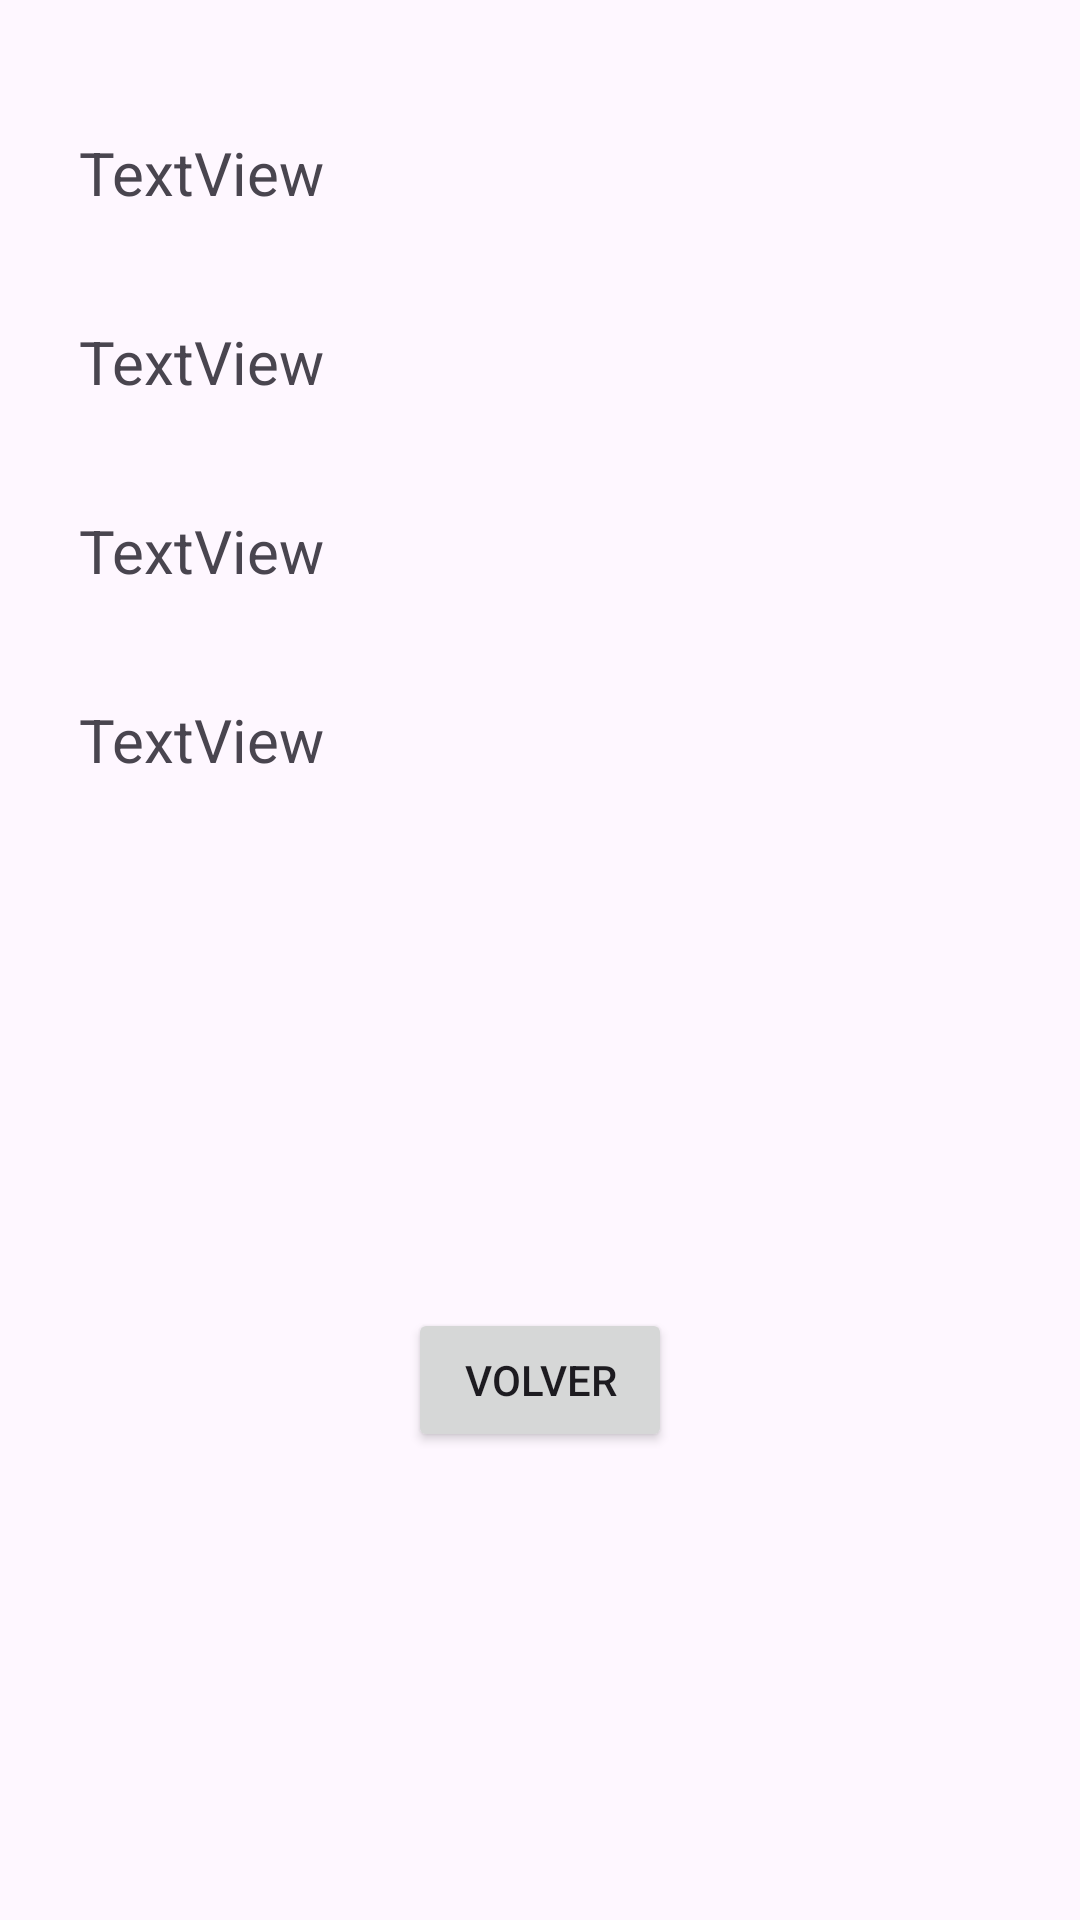

This screen was rendered from an Android layout file. Write that file and the resources it references.
<!-- AndroidManifest.xml: application theme Theme.PrimerParcialLucasManfredi -->
<!-- res/layout/activity_detail.xml -->
<?xml version="1.0" encoding="utf-8"?>
<androidx.constraintlayout.widget.ConstraintLayout xmlns:android="http://schemas.android.com/apk/res/android"
    xmlns:app="http://schemas.android.com/apk/res-auto"
    xmlns:tools="http://schemas.android.com/tools"
    android:id="@+id/main"
    android:layout_width="match_parent"
    android:layout_height="match_parent"
    tools:context=".DetailActivity">

    <TextView
        android:id="@+id/tvNombre"
        android:layout_width="wrap_content"
        android:layout_height="wrap_content"
        android:layout_marginStart="20dp"
        android:layout_marginTop="44dp"
        android:text="TextView"
        android:textSize="20sp"
        app:layout_constraintEnd_toEndOf="parent"
        app:layout_constraintHorizontal_bias="0.024"
        app:layout_constraintStart_toStartOf="parent"
        app:layout_constraintTop_toTopOf="parent" />

    <Button
        android:id="@+id/buttonVolver2"
        android:layout_width="wrap_content"
        android:layout_height="wrap_content"
        android:layout_marginBottom="156dp"
        android:text="Volver"
        app:layout_constraintBottom_toBottomOf="parent"
        app:layout_constraintEnd_toEndOf="parent"
        app:layout_constraintStart_toStartOf="parent" />

    <TextView
        android:id="@+id/tvPais"
        android:layout_width="wrap_content"
        android:layout_height="wrap_content"
        android:layout_marginStart="20dp"
        android:layout_marginTop="36dp"
        android:text="TextView"
        android:textSize="20sp"
        app:layout_constraintEnd_toEndOf="parent"
        app:layout_constraintHorizontal_bias="0.024"
        app:layout_constraintStart_toStartOf="parent"
        app:layout_constraintTop_toBottomOf="@+id/tvNombre" />

    <TextView
        android:id="@+id/tvDeporte"
        android:layout_width="wrap_content"
        android:layout_height="wrap_content"
        android:layout_marginStart="20dp"
        android:layout_marginTop="36dp"
        android:text="TextView"
        android:textSize="20sp"
        app:layout_constraintEnd_toEndOf="parent"
        app:layout_constraintHorizontal_bias="0.024"
        app:layout_constraintStart_toStartOf="parent"
        app:layout_constraintTop_toBottomOf="@+id/tvPais" />

    <TextView
        android:id="@+id/tvActivo"
        android:layout_width="wrap_content"
        android:layout_height="wrap_content"
        android:layout_marginStart="20dp"
        android:layout_marginTop="36dp"
        android:text="TextView"
        android:textSize="20sp"
        app:layout_constraintEnd_toEndOf="parent"
        app:layout_constraintHorizontal_bias="0.024"
        app:layout_constraintStart_toStartOf="parent"
        app:layout_constraintTop_toBottomOf="@+id/tvDeporte" />
</androidx.constraintlayout.widget.ConstraintLayout>
<!-- resources referenced by this layout -->
<resources>
  <style name="Theme.PrimerParcialLucasManfredi" parent="Base.Theme.PrimerParcialLucasManfredi" />
  <style name="Base.Theme.PrimerParcialLucasManfredi" parent="Theme.Material3.DayNight.NoActionBar">
          
          
      </style>
</resources>
